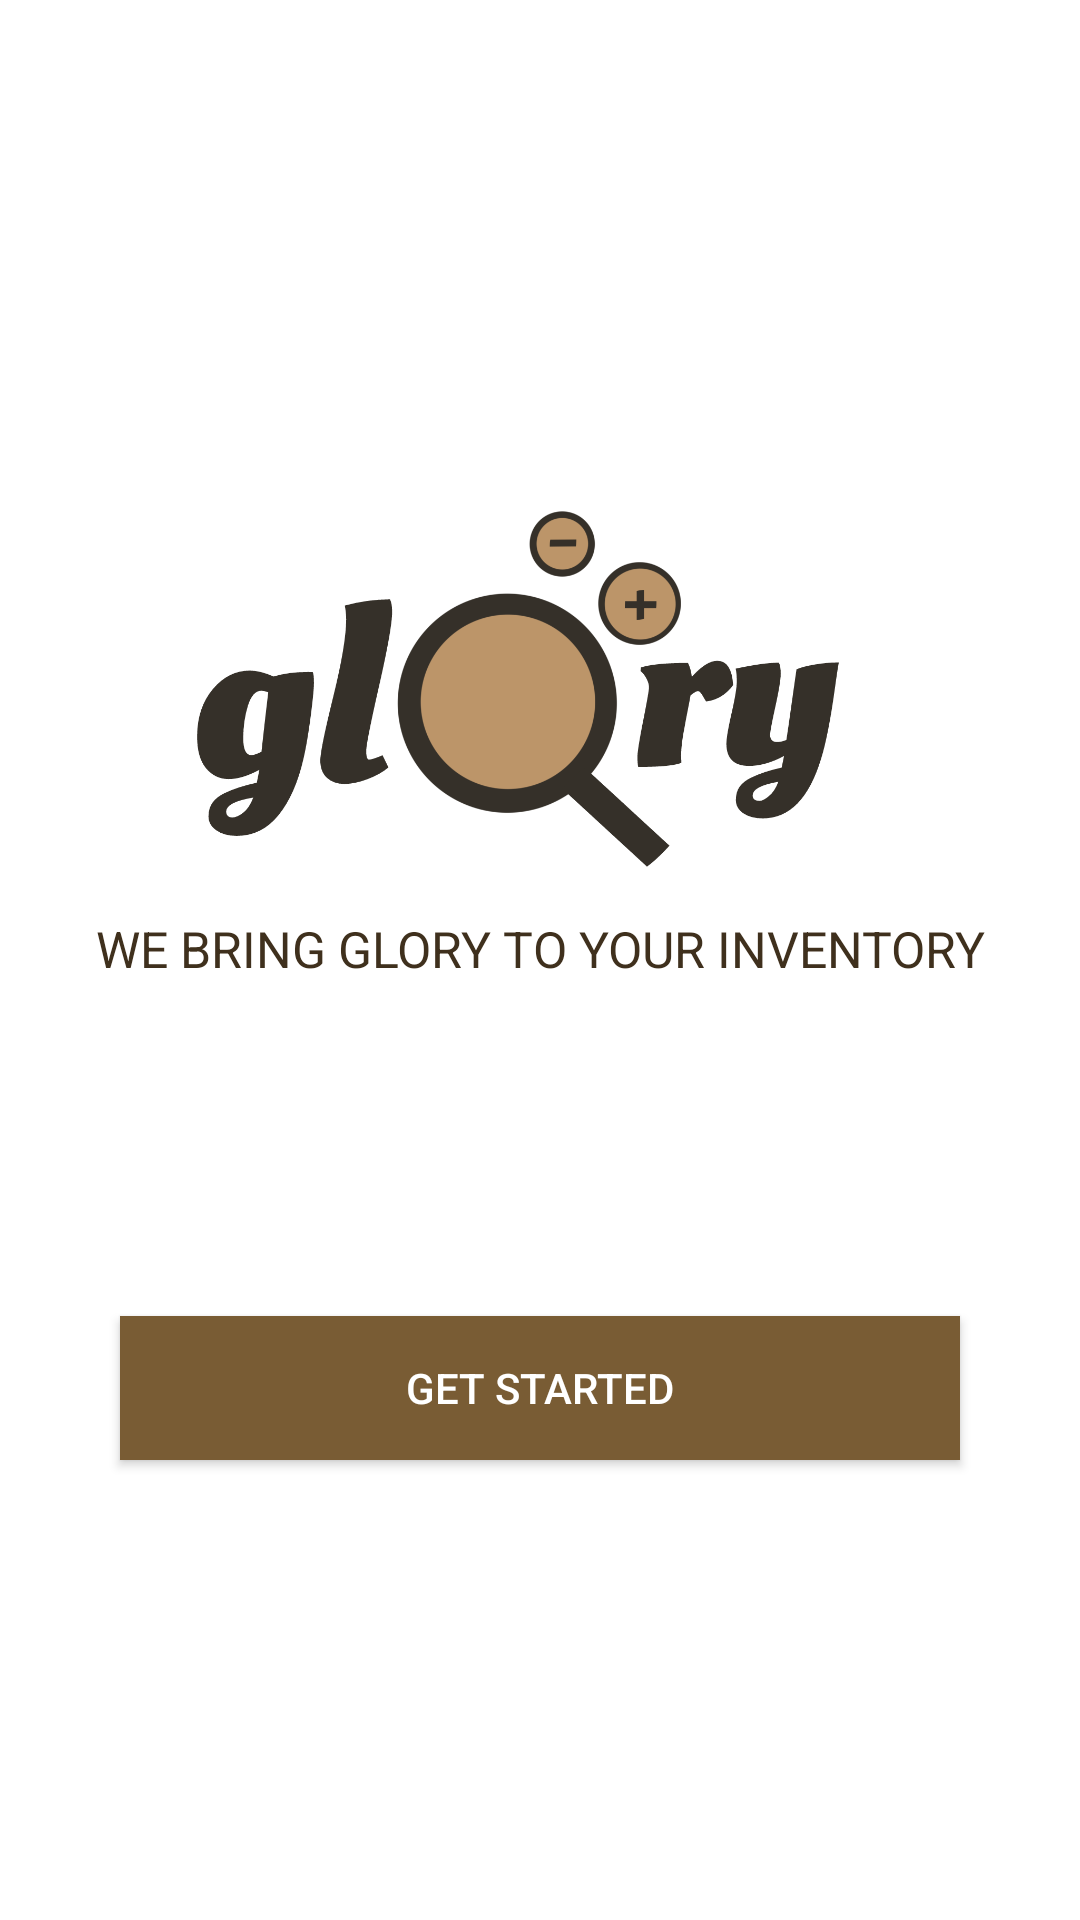

Write the Android layout XML for this screen, with the resource values it uses.
<!-- AndroidManifest.xml: application theme Theme.Glory -->
<!-- res/layout/activity_getstarted.xml -->
<?xml version="1.0" encoding="utf-8"?>
<androidx.constraintlayout.widget.ConstraintLayout xmlns:android="http://schemas.android.com/apk/res/android"
    xmlns:app="http://schemas.android.com/apk/res-auto"
    xmlns:tools="http://schemas.android.com/tools"
    android:layout_width="match_parent"
    android:layout_height="match_parent"
    android:background="@color/white"
    tools:context=".GetStartedActivity">


    <ImageView
        android:id="@+id/logo"
        android:layout_width="wrap_content"
        android:layout_height="wrap_content"
        android:layout_marginStart="10dp"
        android:layout_marginEnd="10dp"
        android:layout_marginBottom="90dp"
        android:contentDescription="@string/logo"
        app:layout_constraintBottom_toBottomOf="parent"
        app:layout_constraintEnd_toEndOf="parent"
        app:layout_constraintHorizontal_bias="1.0"
        app:layout_constraintStart_toStartOf="parent"
        app:srcCompat="@drawable/newlogo" />

    <TextView
        android:id="@+id/textView2"
        android:layout_width="300dp"
        android:layout_height="30dp"
        android:layout_marginStart="10dp"
        android:layout_marginTop="100dp"
        android:layout_marginEnd="10dp"
        android:layout_marginBottom="100dp"
        android:text="WE BRING GLORY TO YOUR INVENTORY"
        android:textAlignment="center"
        android:textColor="@color/buttonColor"
        app:autoSizeTextType="uniform"
        app:layout_constraintBottom_toBottomOf="parent"
        app:layout_constraintEnd_toEndOf="parent"
        app:layout_constraintStart_toStartOf="parent"
        app:layout_constraintTop_toTopOf="parent" />

    <Button
        android:id="@+id/logButton"
        android:layout_width="0dp"
        android:layout_height="wrap_content"
        android:layout_marginStart="40dp"
        android:layout_marginTop="100dp"
        android:layout_marginEnd="40dp"
        android:layout_marginBottom="150dp"
        android:background="@color/peanut"
        android:text="Get Started"
        android:textColor="@color/white"
        app:layout_constraintBottom_toBottomOf="parent"
        app:layout_constraintEnd_toEndOf="parent"
        app:layout_constraintHorizontal_bias="0.498"
        app:layout_constraintStart_toStartOf="parent"
        app:layout_constraintTop_toBottomOf="@+id/textView2" />





</androidx.constraintlayout.widget.ConstraintLayout>
<!-- resources referenced by this layout -->
<resources>
  <color name="buttonColor">#3F301D</color>
  <color name="peanut">#795C34</color>
  <color name="white">#FFFFFFFF</color>
  <!-- drawable newlogo: png bitmap (drawable, 81268 bytes) -->
  <string name="logo">glory logo</string>
  <style name="Theme.Glory" parent="Theme.AppCompat.Light.NoActionBar">
          
          <item name="colorPrimary">@color/purple_500</item>
          <item name="colorPrimaryVariant">@color/purple_700</item>
          <item name="colorOnPrimary">@color/white</item>
          
          <item name="colorSecondary">@color/teal_200</item>
          <item name="colorSecondaryVariant">@color/teal_700</item>
          <item name="colorOnSecondary">@color/black</item>
          
          <item name="android:statusBarColor" tools:targetApi="l">?attr/colorPrimaryVariant</item>
          
      </style>
  <color name="purple_500">#FF6200EE</color>
  <color name="purple_700">#FF3700B3</color>
  <color name="teal_200">#FF03DAC5</color>
  <color name="teal_700">#FF018786</color>
  <color name="black">#FF000000</color>
</resources>
